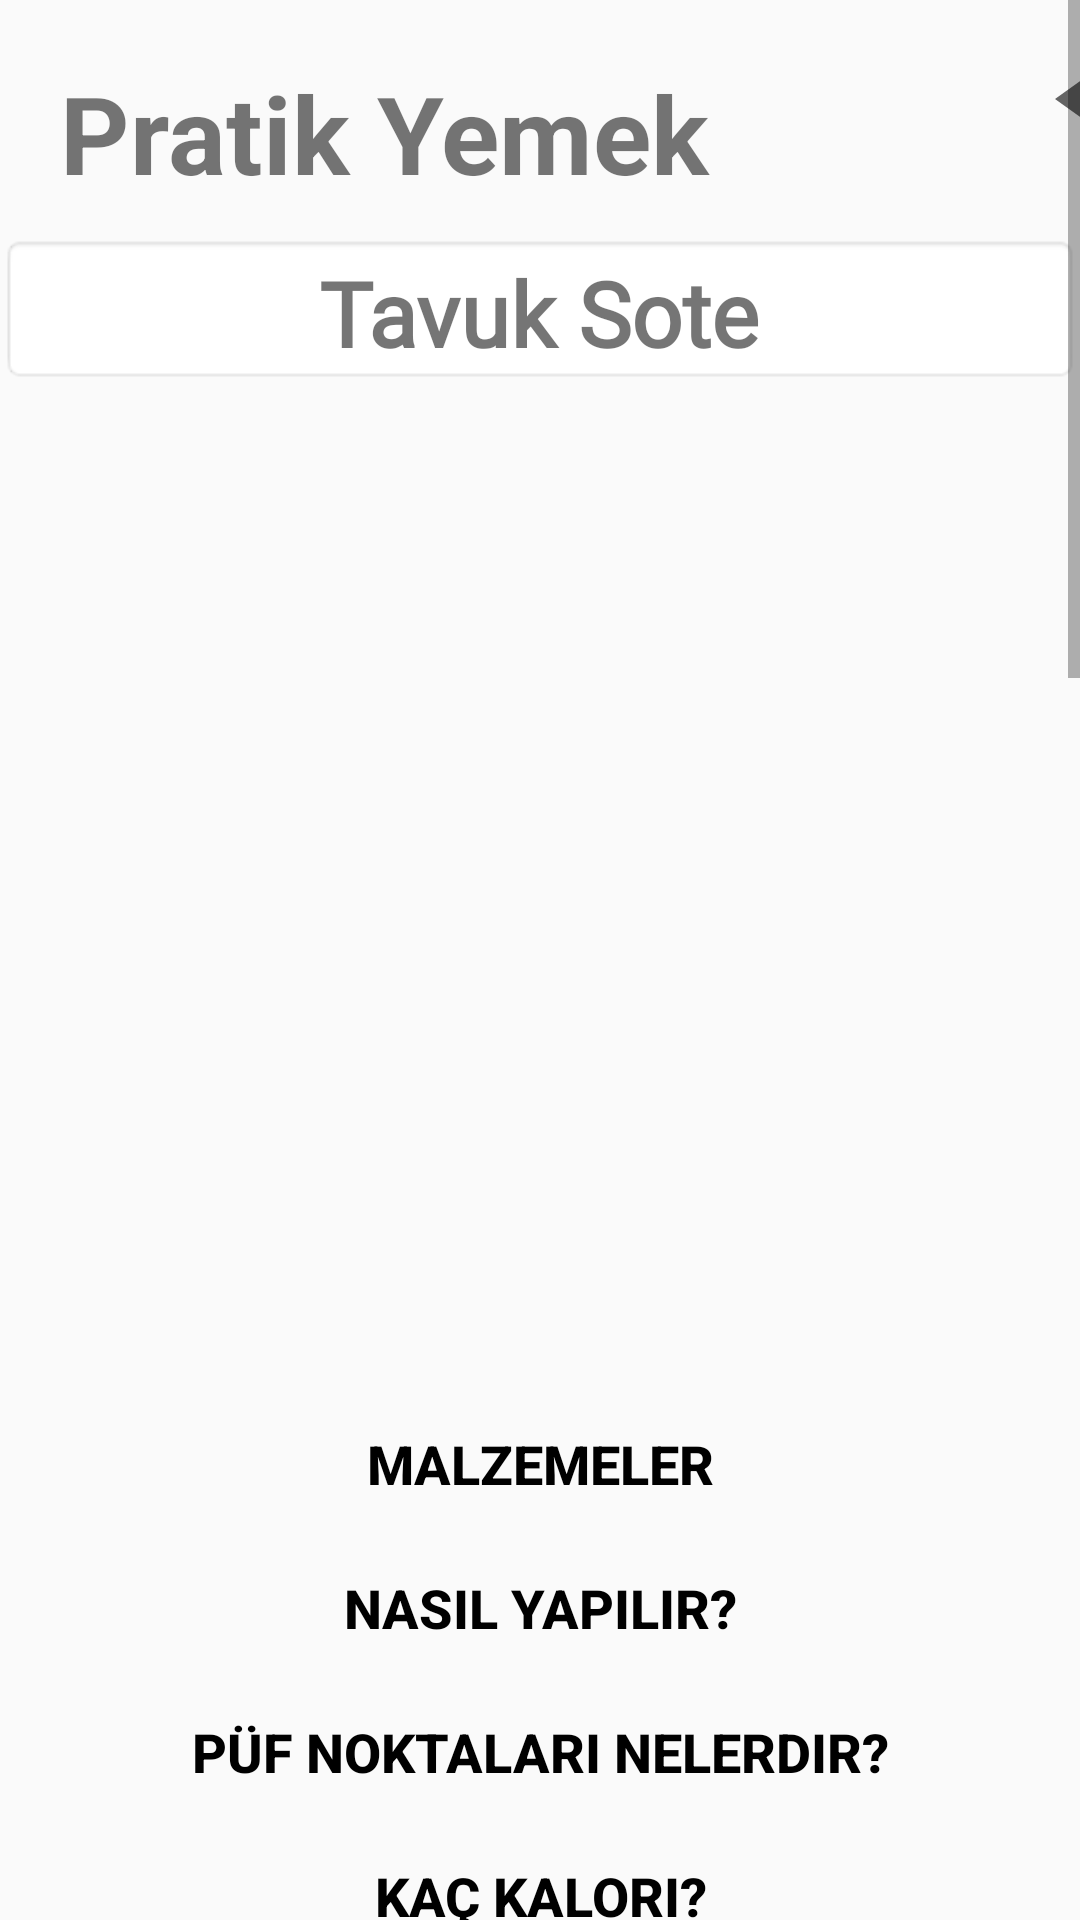

Layout XML and referenced resources for this Android screen:
<!-- AndroidManifest.xml: application theme AppTheme -->
<!-- res/layout/activity_pratik.xml -->
<?xml version="1.0" encoding="utf-8"?>
<androidx.constraintlayout.widget.ConstraintLayout xmlns:android="http://schemas.android.com/apk/res/android"
    xmlns:app="http://schemas.android.com/apk/res-auto"
    xmlns:tools="http://schemas.android.com/tools"
    android:layout_width="match_parent"
    android:layout_height="match_parent"
    android:background="@drawable/b"
    tools:context=".Pratik">

    <ScrollView
        android:layout_width="match_parent"
        android:layout_height="match_parent">

        <LinearLayout
            android:layout_width="match_parent"
            android:layout_height="wrap_content"
            android:orientation="vertical">
            <LinearLayout
                android:layout_width="match_parent"
                android:layout_height="78dp"
                android:orientation="horizontal">

                <TextView
                    android:id="@+id/textView12"
                    android:layout_width="300dp"
                    android:layout_height="50dp"
                    android:layout_margin="20dp"
                    android:text="Pratik Yemek Tarifleri"
                    android:textSize="36sp"
                    android:textStyle="bold" />

                <Button
                    android:id="@+id/button1071"
                    android:layout_width="70dp"
                    android:layout_height="50dp"
                    android:background="?attr/actionModeCloseDrawable" />
            </LinearLayout>
            <TextView
                android:id="@+id/textView61"
                android:layout_width="match_parent"
                android:layout_height="50dp"
                android:background="@android:drawable/editbox_background_normal"
                android:fontFamily="@font/carter_one"
                android:gravity="center"
                android:text="Tavuk Sote"
                android:textSize="30sp"
                android:textStyle="bold" />

            <ImageView
                android:id="@+id/imageView61"
                android:layout_width="match_parent"
                android:layout_height="336dp"
                app:srcCompat="@drawable/tavuks" />

            <Button
                android:id="@+id/button261"
                android:layout_width="match_parent"
                android:layout_height="wrap_content"
                android:layout_centerHorizontal="true"
                android:background="@android:color/transparent"
                android:text="Malzemeler"
                android:textColor="@color/black"
                android:textSize="18sp"
                android:textStyle="bold" />

            <Button
                android:id="@+id/button271"
                android:layout_width="match_parent"
                android:layout_height="wrap_content"
                android:background="@android:color/transparent"
                android:text="Nasıl Yapılır?"
                android:textColor="@color/black"
                android:textSize="18sp"
                android:textStyle="bold" />

            <Button
                android:id="@+id/button281"
                android:layout_width="match_parent"
                android:layout_height="wrap_content"
                android:background="@android:color/transparent"
                android:text="Püf Noktaları Nelerdir?"
                android:textColor="@color/black"
                android:textSize="18sp"
                android:textStyle="bold" />

            <Button
                android:id="@+id/button291"
                android:layout_width="match_parent"
                android:layout_height="wrap_content"
                android:background="@android:color/transparent"
                android:text="Kaç Kalori?"
                android:textColor="@color/black"
                android:textSize="18sp"
                android:textStyle="bold" />

            <TextView
                android:id="@+id/textView71"
                android:layout_width="match_parent"
                android:layout_height="50dp"
                android:background="@android:drawable/editbox_background_normal"
                android:fontFamily="@font/carter_one"
                android:gravity="center"
                android:text="Garniturlu Makarna Tarifi"
                android:textSize="30sp"
                android:textStyle="bold" />

            <ImageView
                android:id="@+id/imageView71"
                android:layout_width="match_parent"
                android:layout_height="336dp"
                app:srcCompat="@drawable/makarna" />

            <Button
                android:id="@+id/button301"
                android:layout_width="match_parent"
                android:layout_height="wrap_content"
                android:layout_centerHorizontal="true"
                android:background="@android:color/transparent"
                android:text="Malzemeler"
                android:textColor="@color/black"
                android:textSize="18sp"
                android:textStyle="bold" />

            <Button
                android:id="@+id/button311"
                android:layout_width="match_parent"
                android:layout_height="wrap_content"
                android:background="@android:color/transparent"
                android:text="Nasıl Yapılır?"
                android:textColor="@color/black"
                android:textSize="18sp"
                android:textStyle="bold"  />

            <Button
                android:id="@+id/button321"
                android:layout_width="match_parent"
                android:layout_height="wrap_content"
                android:background="@android:color/transparent"
                android:text="Püf Noktaları Nelerdir?"
                android:textColor="@color/black"
                android:textSize="18sp"
                android:textStyle="bold"/>

            <Button
                android:id="@+id/button331"
                android:layout_width="match_parent"
                android:layout_height="wrap_content"
                android:background="@android:color/transparent"
                android:text="Kaç Kalori?"
                android:textColor="@color/black"
                android:textSize="18sp"
                android:textStyle="bold" />
            <TextView
                android:id="@+id/textView81"
                android:layout_width="match_parent"
                android:layout_height="50dp"
                android:background="@android:drawable/editbox_background_normal"
                android:fontFamily="@font/carter_one"
                android:gravity="center"
                android:text="Ekmek Mantisi Tarifi"
                android:textSize="30sp"
                android:textStyle="bold" />

            <ImageView
                android:id="@+id/imageView81"
                android:layout_width="match_parent"
                android:layout_height="336dp"
                app:srcCompat="@drawable/emanti" />

            <Button
                android:id="@+id/button341"
                android:layout_width="match_parent"
                android:layout_height="wrap_content"
                android:layout_centerHorizontal="true"
                android:background="@android:color/transparent"
                android:text="Malzemeler"
                android:textColor="@color/black"
                android:textSize="18sp"
                android:textStyle="bold" />

            <Button
                android:id="@+id/button351"
                android:layout_width="match_parent"
                android:layout_height="wrap_content"
                android:background="@android:color/transparent"
                android:text="Nasıl Yapılır?"
                android:textColor="@color/black"
                android:textSize="18sp"
                android:textStyle="bold"  />

            <Button
                android:id="@+id/button361"
                android:layout_width="match_parent"
                android:layout_height="wrap_content"
                android:background="@android:color/transparent"
                android:text="Püf Noktaları Nelerdir?"
                android:textColor="@color/black"
                android:textSize="18sp"
                android:textStyle="bold"/>

            <Button
                android:id="@+id/button371"
                android:layout_width="match_parent"
                android:layout_height="wrap_content"
                android:background="@android:color/transparent"
                android:text="Kaç Kalori?"
                android:textColor="@color/black"
                android:textSize="18sp"
                android:textStyle="bold" />

        </LinearLayout>
    </ScrollView>
</androidx.constraintlayout.widget.ConstraintLayout>
<!-- resources referenced by this layout -->
<resources>
  <!-- drawable emanti: jpg bitmap (drawable, 135279 bytes) -->
  <!-- drawable makarna: jpg bitmap (drawable, 75899 bytes) -->
  <style name="AppTheme" parent="Theme.AppCompat.Light.NoActionBar">
          
          <item name="colorPrimary">@color/colorPrimary</item>
          <item name="colorPrimaryDark">@color/colorPrimaryDark</item>
          <item name="colorAccent">@color/colorAccent</item>
          <item name="windowNoTitle">true</item>
          <item name="windowActionBar">false</item>
      </style>
  <!-- not gathered from this repository: default colours our renderer supplied (Android Studio template values) -->
  <color name="black">#FF000000</color>
  <color name="colorPrimary">#FF6200EE</color>
  <color name="colorPrimaryDark">#FF3700B3</color>
  <color name="colorAccent">#FF03DAC5</color>
</resources>
